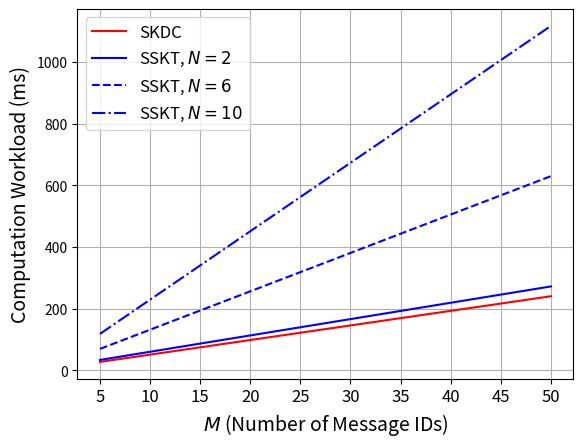

Reproduce this figure in Python.
import numpy as np
import matplotlib.pyplot as plt


N = [2,6,10]
M = [5,10,15,20,25,30,35,40,45,50]

AES = 0.067 # AES128, ms/byte
HASH = 0.061 # SHA3 and SHA3-HMAC, ms/byte
F = [0.047,0.250,0.615] # ms/byte


SKDC_Total    = np.zeros((len(N),len(M)))
SSKT_Total    = np.zeros((len(N),len(M)))

for i in range(len(N)):
	n = N[i]
	for j in range(len(M)):
		m = M[j]

		# 128 bits in KD_MSG AES-decryption
		# (128+11+18+64+128) bits in KD_MSG MAC
		# (128+11+64+256) bits in CO_MSG MAC
		# 128*m bits in digest computation
		SKDC_Total[i,j] = (AES*16 + HASH*44)*m + HASH*58 + HASH*16*m

		# 128 bits in RD_MSG AES-decryption
		# (128+11+64+128) bits in RD_MSG MAC
		# (2+18+64+128*n+128) bits in KD_MSG MAC
		# (128+11+64+256) bits in CO_MSG MAC
		# 128*m bits in digest computation
		# 16*m bytes in f(0) computation
		SSKT_Total[i,j] = AES*16 + HASH*42 + HASH*(2+18+64+128*n+128)/8 * m + HASH*58 + HASH*16*m + F[i]*16*m


plt.plot(SKDC_Total[0],    color='red', linestyle='-')
plt.plot(SSKT_Total[0],    color='blue',  linestyle='-')
plt.plot(SSKT_Total[1],    color='blue',  linestyle='--')
plt.plot(SSKT_Total[2],    color='blue',  linestyle='-.')

plt.legend([
	'SKDC',
	'SSKT, $N=2$', 'SSKT, $N=6$', 'SSKT, $N=10$'], fontsize='12')

# print('SKDC_Total_FD[1]:', SKDC_Total_FD[1])
# print('SSKT_Total_FD[1]:', SSKT_Total_FD[1])


plt.xlabel('$M$ (Number of Message IDs)', fontsize='14')
plt.ylabel('Computation Workload (ms)', fontsize='14')
# plt.ylim([0,10000])
plt.xticks(range(len(M)),['5','10','15','20','25','30','35','40','45','50'], fontsize='12')
plt.grid()
plt.show()